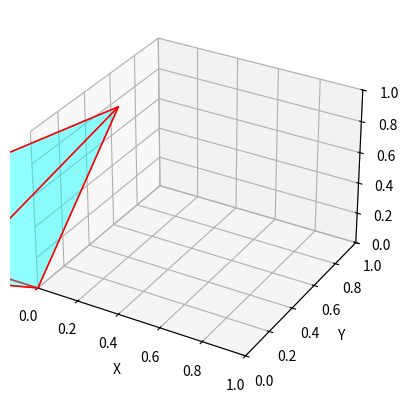

Reproduce this figure in Python.
import numpy as np
import matplotlib.pyplot as plt
from mpl_toolkits.mplot3d.art3d import Poly3DCollection

# Заданные углы
delta_yx = -np.arccos(1 / 8)
delta_yz = np.arccos(np.sqrt(7) / 4)

# Создаем матрицы поворота
rotation_matrix_yx = np.array([
    [np.cos(delta_yx), 0, np.sin(delta_yx)],
    [0, 1, 0],
    [-np.sin(delta_yx), 0, np.cos(delta_yx)]
])

rotation_matrix_yz = np.array([
    [1, 0, 0],
    [0, np.cos(delta_yz), -np.sin(delta_yz)],
    [0, np.sin(delta_yz), np.cos(delta_yz)]
])

# Объединенная матрица поворота
rotation_matrix = np.dot(rotation_matrix_yz, rotation_matrix_yx)

# Координаты вершин тетраэдра
vertices = np.array([
    [0, 0, 0],
    [1, 0, 0],
    [0, 1, 0],
    [0, 0, 1]
])

# Применяем поворот
transformed_vertices = np.dot(vertices, rotation_matrix.T)

# Создаем фигуру и оси для 3D-проекции
fig = plt.figure()
ax = fig.add_subplot(111, projection='3d')

# Определяем грани тетраэдра
faces = [
    [transformed_vertices[0], transformed_vertices[1], transformed_vertices[2]],
    [transformed_vertices[0], transformed_vertices[1], transformed_vertices[3]],
    [transformed_vertices[0], transformed_vertices[2], transformed_vertices[3]],
    [transformed_vertices[1], transformed_vertices[2], transformed_vertices[3]]
]

# Добавляем грани на график
ax.add_collection3d(Poly3DCollection(faces, facecolors='cyan', linewidths=1, edgecolors='r', alpha=.25))

# Подписи осей
ax.set_xlabel('X')
ax.set_ylabel('Y')
ax.set_zlabel('Z')

# Устанавливаем лимиты осей
ax.set_xlim([0, 1])
ax.set_ylim([0, 1])
ax.set_zlim([0, 1])

# Показать график
plt.show()